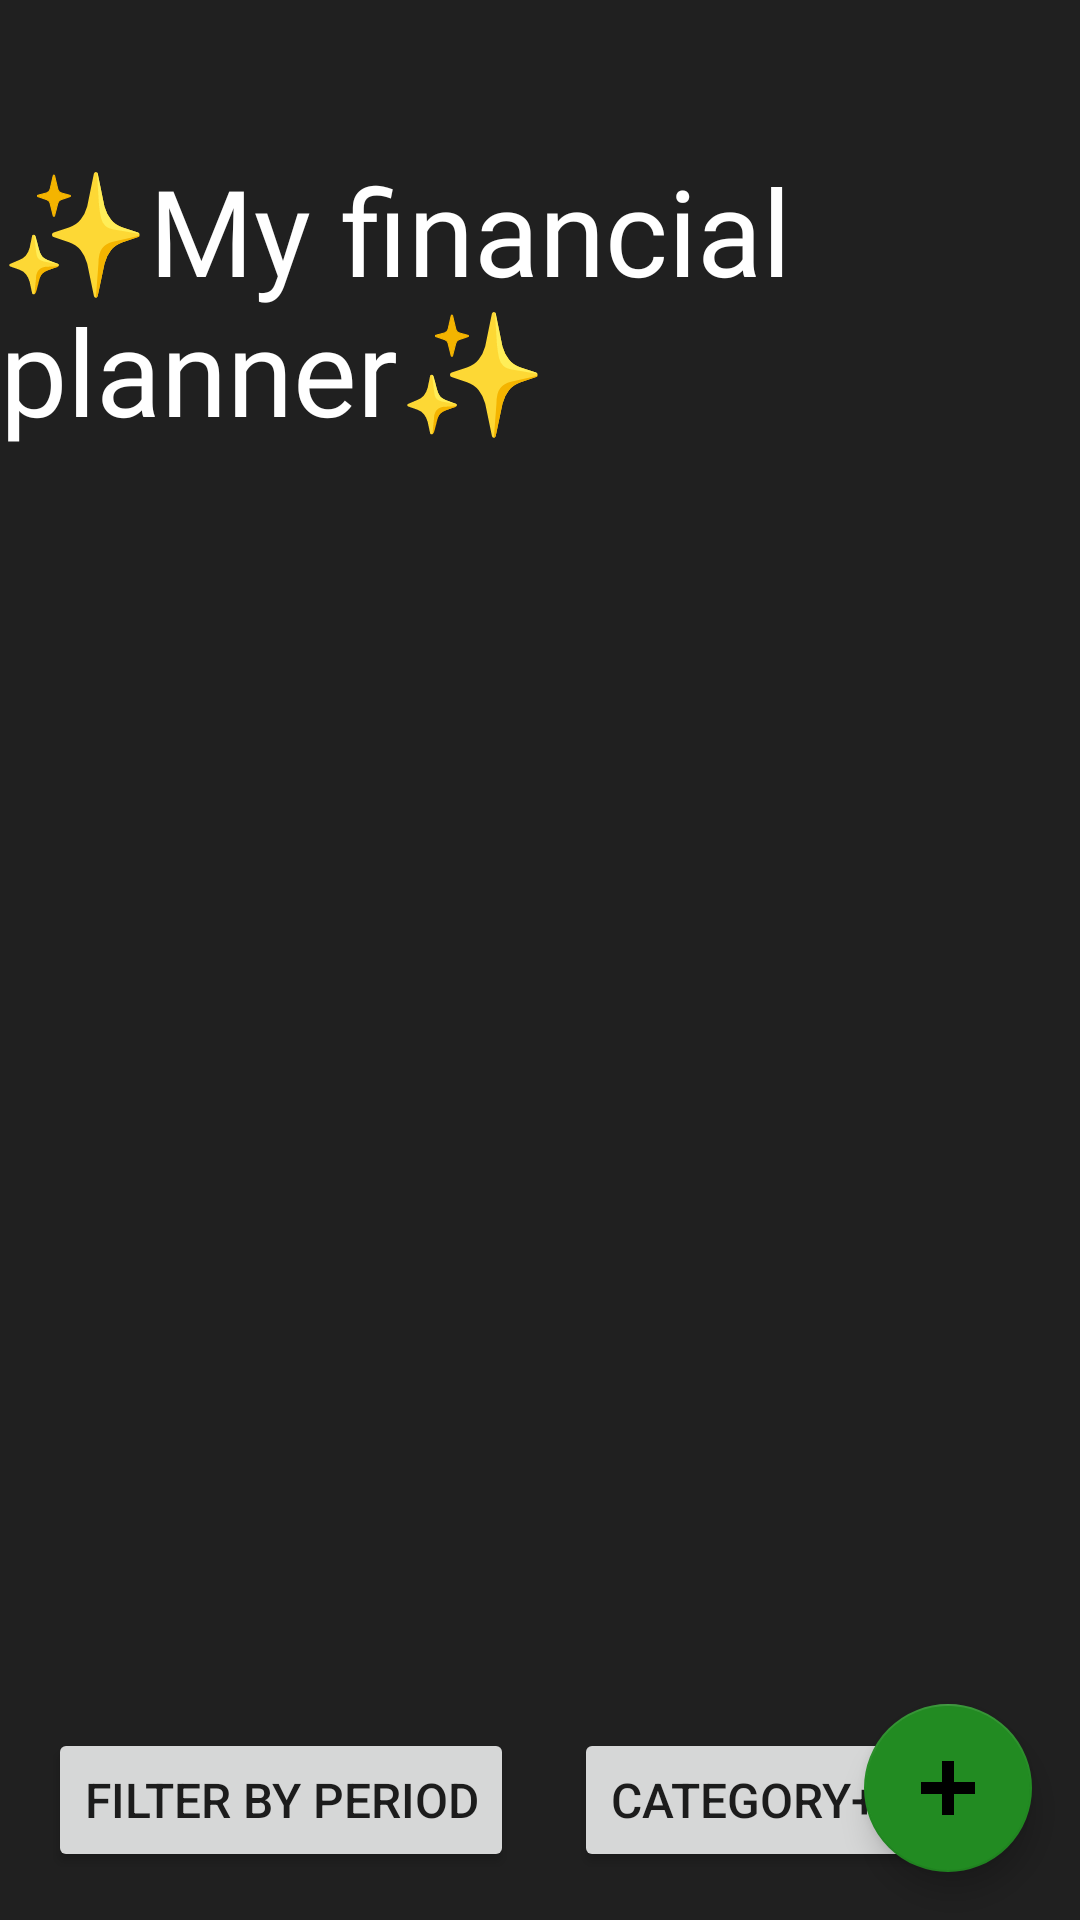

Reconstruct the res/layout file that produces this screen, plus the resources it refers to.
<!-- AndroidManifest.xml: application theme AppTheme -->
<!-- res/layout/activity_main.xml -->
<?xml version="1.0" encoding="utf-8"?>
<androidx.constraintlayout.widget.ConstraintLayout
    xmlns:android="http://schemas.android.com/apk/res/android"
    xmlns:app="http://schemas.android.com/apk/res-auto"
    xmlns:tools="http://schemas.android.com/tools"
    android:id="@+id/container"
    android:layout_width="match_parent"
    android:layout_height="match_parent"
    android:background="@color/gray_background">

    <TextView
        android:id="@+id/title"
        android:layout_width="wrap_content"
        android:layout_height="wrap_content"
        android:layout_marginTop="50dp"
        android:text="@string/main_activity_title"
        android:textSize="40sp"
        android:textColor="@color/white"
        android:fontFamily="@font/cute_font"
        android:clickable="false"
        android:focusable="false"
        app:layout_constraintTop_toTopOf="parent"
        app:layout_constraintStart_toStartOf="parent"
        app:layout_constraintEnd_toEndOf="parent"/>

    <androidx.recyclerview.widget.RecyclerView
        android:id="@+id/recyclerView"
        android:layout_width="match_parent"
        android:layout_height="0dp"
        android:layout_marginTop="10dp"
        app:layout_constraintBottom_toBottomOf="parent"
        app:layout_constraintEnd_toEndOf="parent"
        app:layout_constraintStart_toStartOf="parent"
        app:layout_constraintTop_toBottomOf="@+id/title" />

    
    <TextView
        android:id="@+id/emptyView"
        android:layout_width="wrap_content"
        android:layout_height="wrap_content"
        android:layout_gravity="center"
        android:text="No items available"
        android:textSize="24sp"
        android:textColor="@color/white"
        android:clickable="false"
        android:focusable="false"
        app:layout_constraintTop_toTopOf="parent"
        app:layout_constraintBottom_toBottomOf="parent"
        app:layout_constraintStart_toStartOf="parent"
        app:layout_constraintEnd_toEndOf="parent"
        android:visibility="gone" />

    
    <com.google.android.material.floatingactionbutton.FloatingActionButton
        android:id="@+id/add_item_button"
        android:layout_width="wrap_content"
        android:layout_height="wrap_content"
        android:src="@drawable/ic_add"
        android:contentDescription="Add Item"
        app:layout_constraintBottom_toBottomOf="parent"
        app:layout_constraintEnd_toEndOf="parent"
        android:layout_margin="16dp"
        app:backgroundTint="@color/green" />

    <Button
        android:id="@+id/button_filter"
        android:layout_width="wrap_content"
        android:layout_height="wrap_content"
        android:layout_marginStart="16dp"
        android:text="@string/btn_filter_by_period"
        android:textSize="16sp"
        android:layout_marginBottom="16dp"
        app:layout_constraintStart_toStartOf="parent"
        app:layout_constraintBottom_toBottomOf="parent" />

    <Button
        android:id="@+id/btn_generate_category"
        android:layout_width="wrap_content"
        android:layout_height="wrap_content"
        android:layout_marginStart="20dp"
        android:text="@string/btn_generate_category"
        android:textSize="16sp"
        android:layout_marginBottom="16dp"
        app:layout_constraintStart_toEndOf="@+id/button_filter"
        app:layout_constraintBottom_toBottomOf="parent" />

</androidx.constraintlayout.widget.ConstraintLayout>
<!-- resources referenced by this layout -->
<resources>
  <color name="gray_background">#202020</color>
  <color name="green">#228B22</color>
  <color name="white">#FFFFFFFF</color>
  <!-- drawable ic_add (drawable) -->
  <?xml version="1.0" encoding="utf-8"?>
  <vector xmlns:android="http://schemas.android.com/apk/res/android"
      android:width="24dp"
      android:height="24dp"
      android:viewportWidth="24"
      android:viewportHeight="24">
      
      <path
          android:fillColor="@color/white"
          android:pathData="M10,3 L14,3 L14,10 L21,10 L21,14 L14,14 L14,21 L10,21 L10,14 L3,14 L3,10 L10,10 Z" />
  </vector>
  <string name="btn_filter_by_period">Filter by period</string>
  <string name="btn_generate_category">category++</string>
  <string name="main_activity_title">✨My financial planner✨</string>
</resources>
